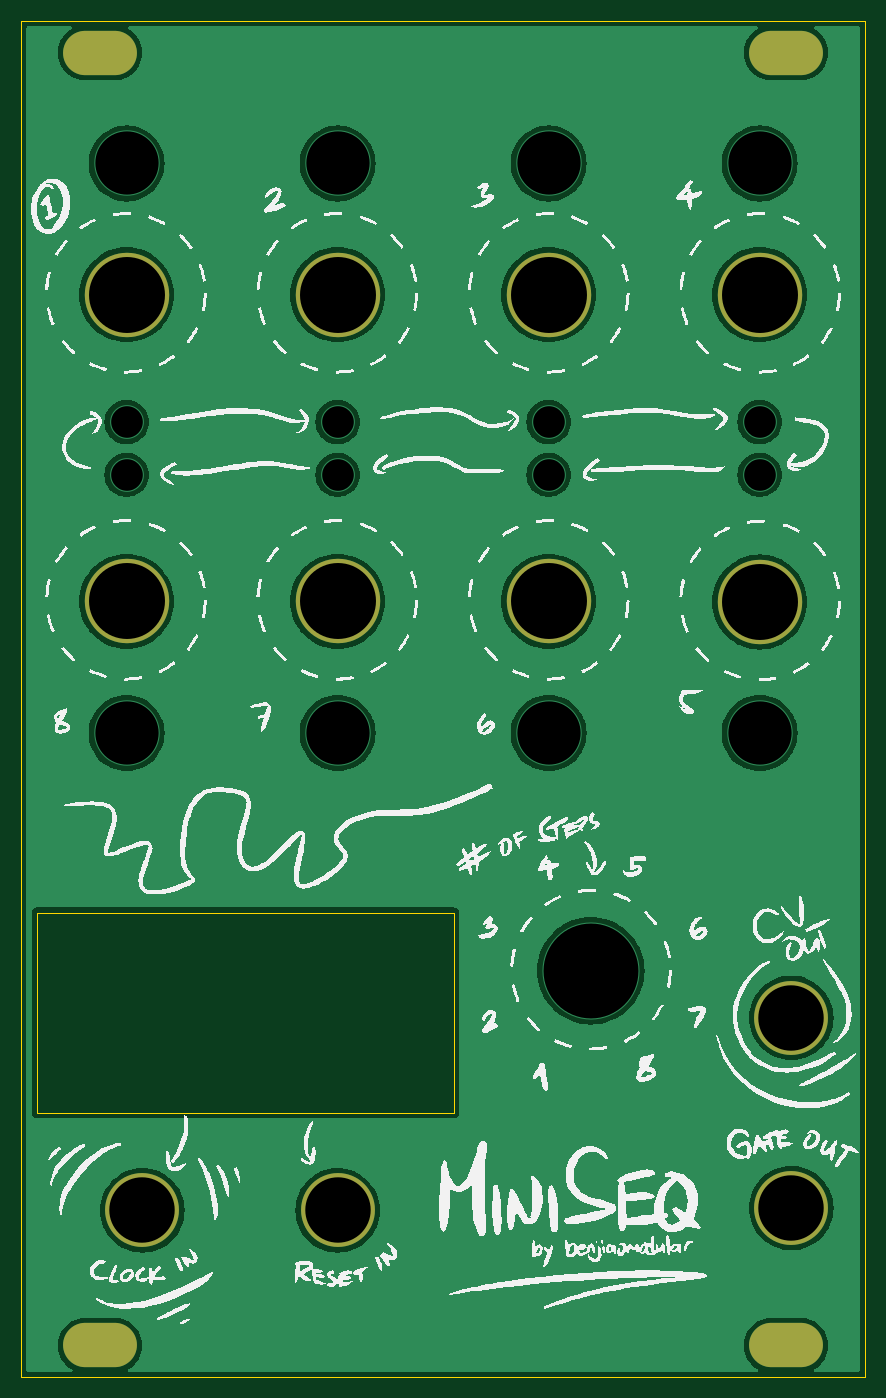
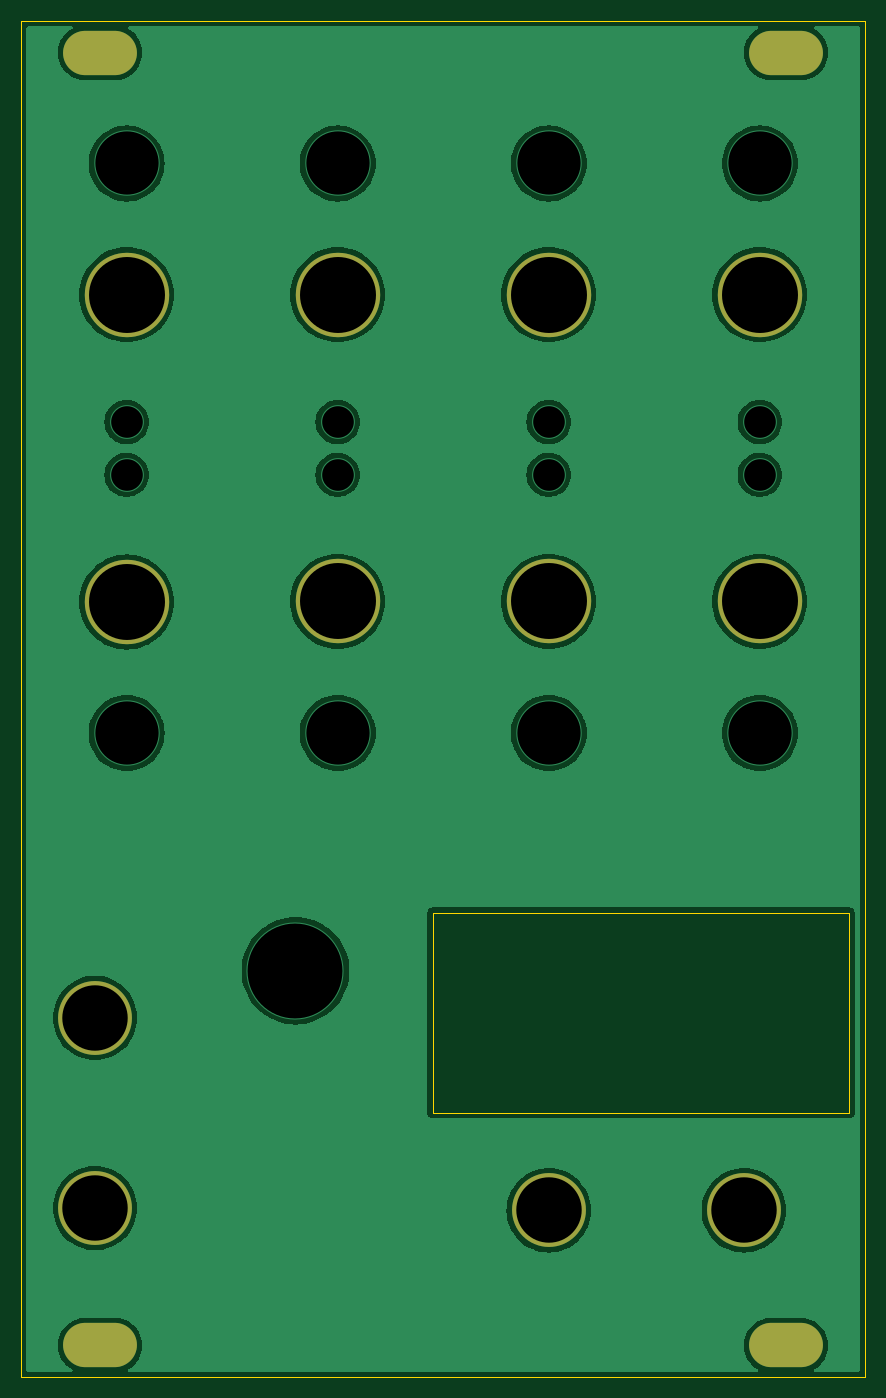
Circuit board: 11 layer files. Board 80.0 x 128.5 mm.
- bottom_copper: MiniSeq - Panel-B_Cu.gbr (74723 bytes)
- bottom_mask: MiniSeq - Panel-B_Mask.gbr (1366 bytes)
- paste: MiniSeq - Panel-B_Paste.gbr (462 bytes)
- bottom_silk: MiniSeq - Panel-B_Silkscreen.gbr (463 bytes)
- outline: MiniSeq - Panel-Edge_Cuts.gbr (741 bytes)
- top_copper: MiniSeq - Panel-F_Cu.gbr (74723 bytes)
- top_mask: MiniSeq - Panel-F_Mask.gbr (1366 bytes)
- paste: MiniSeq - Panel-F_Paste.gbr (462 bytes)
- top_silk: MiniSeq - Panel-F_Silkscreen.gbr (276878 bytes)
- drill: MiniSeq - Panel-NPTH.drl (589 bytes)
- drill: MiniSeq - Panel-PTH.drl (949 bytes)

=== bottom_copper: MiniSeq - Panel-B_Cu.gbr (74723 bytes, source omitted) ===
=== bottom_mask: MiniSeq - Panel-B_Mask.gbr ===
%TF.GenerationSoftware,KiCad,Pcbnew,8.0.4+1*%
%TF.CreationDate,2024-09-11T08:07:52+08:00*%
%TF.ProjectId,MiniSeq - Panel,4d696e69-5365-4712-902d-2050616e656c,v0.1*%
%TF.SameCoordinates,Original*%
%TF.FileFunction,Soldermask,Bot*%
%TF.FilePolarity,Negative*%
%FSLAX46Y46*%
G04 Gerber Fmt 4.6, Leading zero omitted, Abs format (unit mm)*
G04 Created by KiCad (PCBNEW 8.0.4+1) date 2024-09-11 08:07:52*
%MOMM*%
%LPD*%
G01*
G04 APERTURE LIST*
%ADD10C,8.000000*%
%ADD11O,7.000000X4.200000*%
%ADD12C,7.000000*%
G04 APERTURE END LIST*
D10*
%TO.C,REF\u002A\u002A*%
X100000000Y-85000000D03*
%TD*%
%TO.C,REF\u002A\u002A*%
X100000000Y-55942500D03*
%TD*%
%TO.C,REF\u002A\u002A*%
X80000000Y-85000000D03*
%TD*%
%TO.C,REF\u002A\u002A*%
X60000000Y-55942500D03*
%TD*%
D11*
%TO.C,REF\u002A\u002A*%
X57500000Y-33000000D03*
X57500000Y-155500000D03*
X122500000Y-33000000D03*
X122500000Y-155500000D03*
%TD*%
D12*
%TO.C,REF\u002A\u002A*%
X123000000Y-142500000D03*
%TD*%
D10*
%TO.C,REF\u002A\u002A*%
X80000000Y-55942500D03*
%TD*%
D12*
%TO.C,REF\u002A\u002A*%
X61500000Y-142720000D03*
%TD*%
D10*
%TO.C,REF\u002A\u002A*%
X120000000Y-85057500D03*
%TD*%
%TO.C,REF\u002A\u002A*%
X60000000Y-85000000D03*
%TD*%
D12*
%TO.C,REF\u002A\u002A*%
X80000000Y-142720000D03*
%TD*%
D10*
%TO.C,REF\u002A\u002A*%
X120000000Y-55942500D03*
%TD*%
D12*
%TO.C,REF\u002A\u002A*%
X123000000Y-124470000D03*
%TD*%
M02*

=== paste: MiniSeq - Panel-B_Paste.gbr ===
%TF.GenerationSoftware,KiCad,Pcbnew,8.0.4+1*%
%TF.CreationDate,2024-09-11T08:07:52+08:00*%
%TF.ProjectId,MiniSeq - Panel,4d696e69-5365-4712-902d-2050616e656c,v0.1*%
%TF.SameCoordinates,Original*%
%TF.FileFunction,Paste,Bot*%
%TF.FilePolarity,Positive*%
%FSLAX46Y46*%
G04 Gerber Fmt 4.6, Leading zero omitted, Abs format (unit mm)*
G04 Created by KiCad (PCBNEW 8.0.4+1) date 2024-09-11 08:07:52*
%MOMM*%
%LPD*%
G01*
G04 APERTURE LIST*
G04 APERTURE END LIST*
M02*

=== bottom_silk: MiniSeq - Panel-B_Silkscreen.gbr ===
%TF.GenerationSoftware,KiCad,Pcbnew,8.0.4+1*%
%TF.CreationDate,2024-09-11T08:07:52+08:00*%
%TF.ProjectId,MiniSeq - Panel,4d696e69-5365-4712-902d-2050616e656c,v0.1*%
%TF.SameCoordinates,Original*%
%TF.FileFunction,Legend,Bot*%
%TF.FilePolarity,Positive*%
%FSLAX46Y46*%
G04 Gerber Fmt 4.6, Leading zero omitted, Abs format (unit mm)*
G04 Created by KiCad (PCBNEW 8.0.4+1) date 2024-09-11 08:07:52*
%MOMM*%
%LPD*%
G01*
G04 APERTURE LIST*
G04 APERTURE END LIST*
M02*

=== outline: MiniSeq - Panel-Edge_Cuts.gbr ===
%TF.GenerationSoftware,KiCad,Pcbnew,8.0.4+1*%
%TF.CreationDate,2024-09-11T08:07:52+08:00*%
%TF.ProjectId,MiniSeq - Panel,4d696e69-5365-4712-902d-2050616e656c,v0.1*%
%TF.SameCoordinates,Original*%
%TF.FileFunction,Profile,NP*%
%FSLAX46Y46*%
G04 Gerber Fmt 4.6, Leading zero omitted, Abs format (unit mm)*
G04 Created by KiCad (PCBNEW 8.0.4+1) date 2024-09-11 08:07:52*
%MOMM*%
%LPD*%
G01*
G04 APERTURE LIST*
%TA.AperFunction,Profile*%
%ADD10C,0.100000*%
%TD*%
G04 APERTURE END LIST*
D10*
X50000000Y-30000000D02*
X130000000Y-30000000D01*
X130000000Y-158500000D01*
X50000000Y-158500000D01*
X50000000Y-30000000D01*
X51500000Y-114500000D02*
X91000000Y-114500000D01*
X91000000Y-133500000D01*
X51500000Y-133500000D01*
X51500000Y-114500000D01*
M02*

=== top_copper: MiniSeq - Panel-F_Cu.gbr (74723 bytes, source omitted) ===
=== top_mask: MiniSeq - Panel-F_Mask.gbr ===
%TF.GenerationSoftware,KiCad,Pcbnew,8.0.4+1*%
%TF.CreationDate,2024-09-11T08:07:52+08:00*%
%TF.ProjectId,MiniSeq - Panel,4d696e69-5365-4712-902d-2050616e656c,v0.1*%
%TF.SameCoordinates,Original*%
%TF.FileFunction,Soldermask,Top*%
%TF.FilePolarity,Negative*%
%FSLAX46Y46*%
G04 Gerber Fmt 4.6, Leading zero omitted, Abs format (unit mm)*
G04 Created by KiCad (PCBNEW 8.0.4+1) date 2024-09-11 08:07:52*
%MOMM*%
%LPD*%
G01*
G04 APERTURE LIST*
%ADD10C,8.000000*%
%ADD11O,7.000000X4.200000*%
%ADD12C,7.000000*%
G04 APERTURE END LIST*
D10*
%TO.C,REF\u002A\u002A*%
X100000000Y-85000000D03*
%TD*%
%TO.C,REF\u002A\u002A*%
X100000000Y-55942500D03*
%TD*%
%TO.C,REF\u002A\u002A*%
X80000000Y-85000000D03*
%TD*%
%TO.C,REF\u002A\u002A*%
X60000000Y-55942500D03*
%TD*%
D11*
%TO.C,REF\u002A\u002A*%
X57500000Y-33000000D03*
X57500000Y-155500000D03*
X122500000Y-33000000D03*
X122500000Y-155500000D03*
%TD*%
D12*
%TO.C,REF\u002A\u002A*%
X123000000Y-142500000D03*
%TD*%
D10*
%TO.C,REF\u002A\u002A*%
X80000000Y-55942500D03*
%TD*%
D12*
%TO.C,REF\u002A\u002A*%
X61500000Y-142720000D03*
%TD*%
D10*
%TO.C,REF\u002A\u002A*%
X120000000Y-85057500D03*
%TD*%
%TO.C,REF\u002A\u002A*%
X60000000Y-85000000D03*
%TD*%
D12*
%TO.C,REF\u002A\u002A*%
X80000000Y-142720000D03*
%TD*%
D10*
%TO.C,REF\u002A\u002A*%
X120000000Y-55942500D03*
%TD*%
D12*
%TO.C,REF\u002A\u002A*%
X123000000Y-124470000D03*
%TD*%
M02*

=== paste: MiniSeq - Panel-F_Paste.gbr ===
%TF.GenerationSoftware,KiCad,Pcbnew,8.0.4+1*%
%TF.CreationDate,2024-09-11T08:07:52+08:00*%
%TF.ProjectId,MiniSeq - Panel,4d696e69-5365-4712-902d-2050616e656c,v0.1*%
%TF.SameCoordinates,Original*%
%TF.FileFunction,Paste,Top*%
%TF.FilePolarity,Positive*%
%FSLAX46Y46*%
G04 Gerber Fmt 4.6, Leading zero omitted, Abs format (unit mm)*
G04 Created by KiCad (PCBNEW 8.0.4+1) date 2024-09-11 08:07:52*
%MOMM*%
%LPD*%
G01*
G04 APERTURE LIST*
G04 APERTURE END LIST*
M02*

=== top_silk: MiniSeq - Panel-F_Silkscreen.gbr (276878 bytes, source omitted) ===
=== drill: MiniSeq - Panel-NPTH.drl ===
M48
; DRILL file {KiCad 8.0.4+1} date 2024-09-11T08:07:54+0800
; FORMAT={-:-/ absolute / inch / decimal}
; #@! TF.CreationDate,2024-09-11T08:07:54+08:00
; #@! TF.GenerationSoftware,Kicad,Pcbnew,8.0.4+1
; #@! TF.FileFunction,NonPlated,1,2,NPTH
FMAT,2
INCH
; #@! TA.AperFunction,NonPlated,NPTH,ComponentDrill
T1C0.2441
; #@! TA.AperFunction,NonPlated,NPTH,ComponentDrill
T2C0.2835
%
G90
G05
T1
X2.4213Y-5.6189
X3.1496Y-5.6189
X4.8425Y-4.9004
X4.8425Y-5.6102
T2
X2.3622Y-2.2025
X2.3622Y-3.3465
X3.1496Y-2.2025
X3.1496Y-3.3465
X3.937Y-2.2025
X3.937Y-3.3465
X4.7244Y-2.2025
X4.7244Y-3.3487
M30

=== drill: MiniSeq - Panel-PTH.drl ===
M48
; DRILL file {KiCad 8.0.4+1} date 2024-09-11T08:07:54+0800
; FORMAT={-:-/ absolute / inch / decimal}
; #@! TF.CreationDate,2024-09-11T08:07:54+08:00
; #@! TF.GenerationSoftware,Kicad,Pcbnew,8.0.4+1
; #@! TF.FileFunction,Plated,1,2,PTH
FMAT,2
INCH
; #@! TA.AperFunction,Plated,PTH,ViaDrill
T1C0.1181
; #@! TA.AperFunction,Plated,PTH,ComponentDrill
T2C0.1260
; #@! TA.AperFunction,Plated,PTH,ViaDrill
T3C0.2362
; #@! TA.AperFunction,Plated,PTH,ViaDrill
T4C0.3543
%
G90
G05
T1
X2.3622Y-2.6772
X2.3622Y-2.874
X3.1496Y-2.6772
X3.1496Y-2.874
X3.937Y-2.6772
X3.937Y-2.874
X4.7244Y-2.6772
X4.7244Y-2.874
T3
X2.3622Y-1.7126
X2.3622Y-3.8386
X3.1496Y-1.7126
X3.1496Y-3.8386
X3.937Y-1.7126
X3.937Y-3.8386
X4.7244Y-1.7126
X4.7244Y-3.8386
T4
X4.0945Y-4.7244
T2
G00X2.2087Y-1.2992
M15
G01X2.3189Y-1.2992
M16
G05
G00X2.2087Y-6.122
M15
G01X2.3189Y-6.122
M16
G05
G00X4.7677Y-1.2992
M15
G01X4.878Y-1.2992
M16
G05
G00X4.7677Y-6.122
M15
G01X4.878Y-6.122
M16
G05
M30

